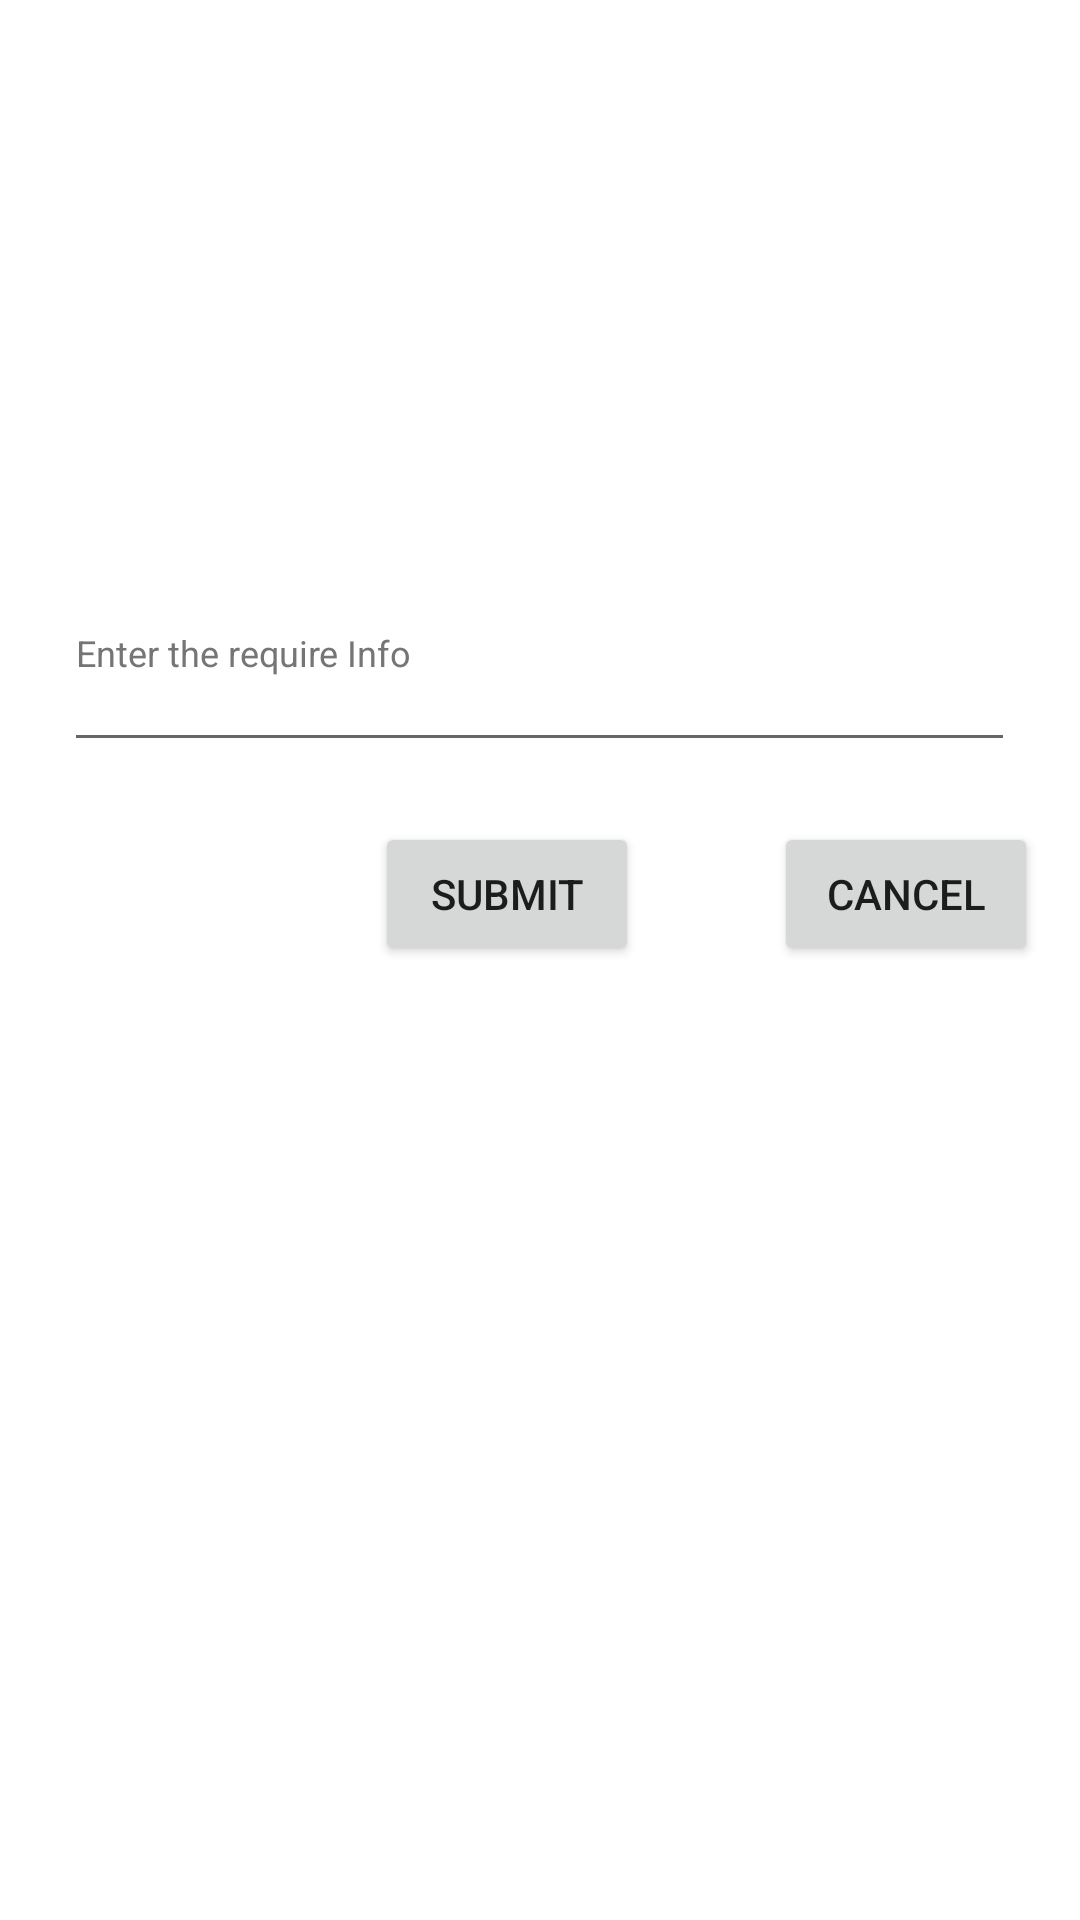

Produce the Android XML layout that renders to this screen, including the resource entries it uses.
<!-- AndroidManifest.xml: application theme Theme.Aria -->
<!-- res/layout/input_prompt_layout.xml -->
<?xml version="1.0" encoding="utf-8"?>
<LinearLayout xmlns:android="http://schemas.android.com/apk/res/android"
    xmlns:tools="http://schemas.android.com/tools"
    android:id="@+id/constraintLayout"
    android:layout_width="match_parent"
    android:layout_height="match_parent"
    android:orientation="vertical">

    <EditText
        android:id="@+id/user_input_info"
        android:layout_width="317dp"
        android:layout_height="76dp"
        android:layout_marginTop="178dp"
        android:layout_gravity="center"
        android:ems="10"
        android:hint="@string/enter_the_require_info"
        android:textSize="12sp"
        android:inputType="textPersonName"
        android:textColorHint="#757575"
        android:autofillHints="user input info"/>

    <LinearLayout
        android:layout_width="match_parent"
        android:layout_height="wrap_content"
        android:orientation="horizontal"
        android:layout_marginTop="20dp">

        <Button
            android:id="@+id/submit_button"
            android:layout_width="wrap_content"
            android:layout_height="wrap_content"
            android:layout_marginStart="125dp"
            android:layout_marginEnd="45dp"
            android:text="@string/submit"
            tools:ignore="TextContrastCheck" />

        <Button
            android:id="@+id/cancel_button"
            android:layout_width="wrap_content"
            android:layout_height="wrap_content"
            android:text="@string/cancel"
            tools:ignore="TextContrastCheck" />

    </LinearLayout>
</LinearLayout>
<!-- resources referenced by this layout -->
<resources>
  <string name="cancel">Cancel</string>
  <string name="enter_the_require_info">Enter the require Info</string>
  <string name="submit">Submit</string>
  <style name="Theme.Aria" parent="Theme.MaterialComponents.DayNight.DarkActionBar">
          
          <item name="colorPrimary">@color/purple_500</item>
          <item name="colorPrimaryVariant">@color/purple_700</item>
          <item name="colorOnPrimary">@color/white</item>
          
          <item name="colorSecondary">@color/teal_200</item>
          <item name="colorSecondaryVariant">@color/teal_700</item>
          <item name="colorOnSecondary">@color/black</item>
          
          <item name="android:statusBarColor" tools:targetApi="l">?attr/colorPrimaryVariant</item>
          
      </style>
  <!-- not gathered from this repository: default colours our renderer supplied (Android Studio template values) -->
  <color name="purple_500">#FF6200EE</color>
  <color name="purple_700">#FF3700B3</color>
  <color name="teal_200">#FF03DAC5</color>
  <color name="teal_700">#FF018786</color>
  <color name="black">#FF000000</color>
  <color name="white">#FFFFFFFF</color>
</resources>
